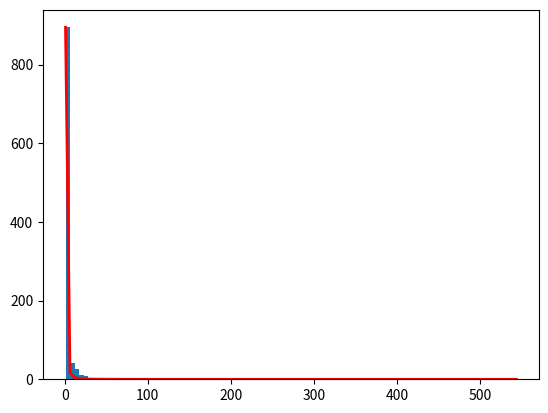

The script that saved this image:
import numpy as np


def pareto(size, alpha=1.16, lower=1.):
    s = np.random.pareto(alpha, size) + lower
    return s


if __name__ == "__main__":
    import matplotlib.pyplot as plt

    a = 1.16
    m = 1.
    s = pareto(1000, alpha=a, lower=m)

    print(np.mean(s))
    print(np.max(s))
    print(np.min(s))
    # print(np.count_nonzero(s < 2.))

    count, bins, ignored = plt.hist(s, 100)
    fit = a * m**a / bins**(a + 1)
    plt.plot(bins, max(count) * fit / max(fit), linewidth=2, color='r')
    plt.show()
